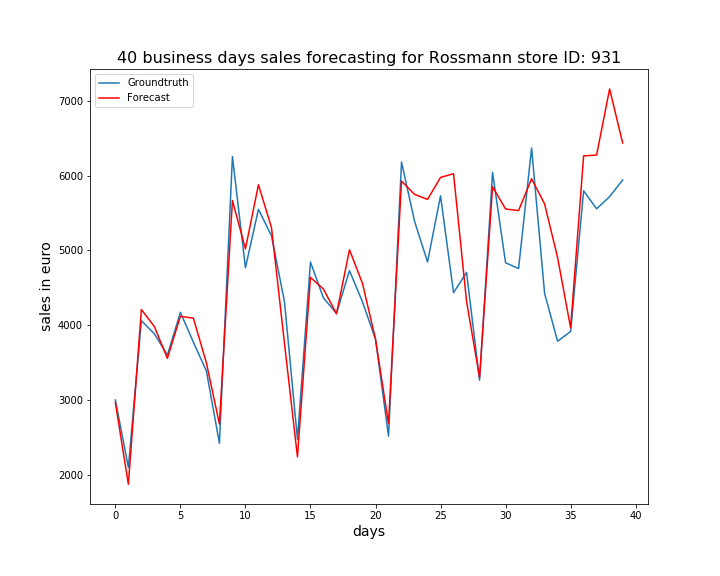

The data file committed next to this chart (first rows):
, ActualSales, Sales
0, 2999, 2964
1, 2098, 1872
2, 4060, 4210
3, 3885, 3981
4, 3600, 3557
5, 4172, 4119
6, 3772, 4094
7, 3386, 3495
8, 2419, 2677
9, 6257, 5669
10, 4769, 5021
11, 5550, 5879
12, 5197, 5309
13, 4315, 3760
14, 2474, 2238
15, 4845, 4639
16, 4363, 4483
17, 4159, 4152
18, 4730, 5009
19, 4311, 4559
20, 3814, 3813
21, 2516, 2683
22, 6184, 5929
23, 5392, 5751
24, 4846, 5683
25, 5731, 5978
26, 4435, 6027
27, 4706, 4318
28, 3264, 3301
29, 6044, 5853
30, 4835, 5555
31, 4758, 5534
32, 6370, 5959
33, 4426, 5623
34, 3785, 4904
35, 3916, 3964
36, 5798, 6265
37, 5558, 6277
38, 5720, 7162
39, 5943, 6438
